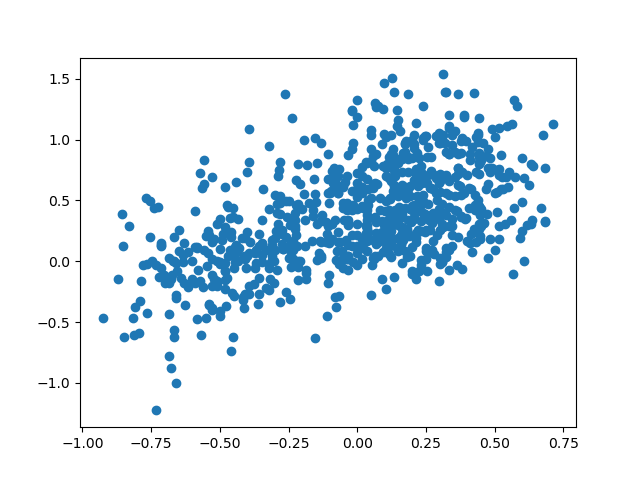

Data behind this chart, as committed beside it:
id, bws, predicted, sentence
1312, 0.714, 1.131, Yesterday I accidentally swallowed some …
3988, 0.684, 0.3202, Two companies that made shoelaces had co…
1321, 0.683, 0.3342, My dog swallowed my engagement ring . I …
2424, 0.683, 0.7676, I wondered why the baseball was getting …
1749, 0.677, 1.038, The airlines have become so cash-strappe…
2453, 0.667, 0.4388, A church welcomed all denominations but …
3391, 0.639, 0.7788, Did you hear about the guy whose whole l…
757, 0.636, 0.3352, Pencils could be made with erasers at bo…
13, 0.633, 0.3062, If you leave alphabet soup on the stove …
1045, 0.633, 0.799, He bought a plate with four corners so h…
586, 0.625, 0.6304, What did the grape say when it got stepp…
1224, 0.619, 0.3008, Two monocles were making love in front o…
2555, 0.607, 0.003295, Bill Gates took advantage of his Windows…
1032, 0.607, 0.6854, Math class is full of drama . There are …
41, 0.6, 0.2499, This is some pretty good tapioca . That …
1542, 0.6, 0.4885, What did the triangle say to the circle …
1463, 0.6, 0.8461, I could n't quite remember how to throw …
2587, 0.593, 0.1936, You should never take rocks for granite …
1222, 0.581, 1.279, If you are what you eat , I 'm staying a…
700, 0.574, 0.6958, He could n't decide whether to accept a …
3204, 0.571, 1.325, She was only a Bricklayer 's daughter , …
2881, 0.571, 0.4388, Notice in a field : The farmer allows wa…
2027, 0.567, -0.1026, If they ever have a contest for the best…
2241, 0.564, 1.132, She became an art dealer because she wan…
1316, 0.559, 0.3402, One ear of corn said to the other 'You '…
3321, 0.552, 0.7373, The astronomer made a claim about a well…
2367, 0.548, 0.6071, The trampoline was on sale for fifty per…
1093, 0.545, 1.108, My friend 's bakery burned down last nig…
87, 0.541, 0.6963, A dog gave birth to puppies near the roa…
3098, 0.536, 0.306, Admitting a mistake : `` Like the orthop…
1713, 0.529, 0.5935, Did you hear about the crab in financial…
1847, 0.525, 0.695, Waiter , there 's a fly in my soup ! '' …
3063, 0.524, 0.5962, When the Dalmatian ran away , he was spo…
184, 0.524, 0.8705, When the waiter told me they were out of…
2798, 0.517, 0.1816, He avoided funerals because he was not a…
2390, 0.516, 0.2935, Someone who sells old chess pieces is a …
2917, 0.516, 1.097, There was a guy who was fired from the o…
1206, 0.516, 0.7587, He was almost persuaded to invest in a p…
26, 0.516, 0.7091, OLD BEEKEEPERS never die they just buzz …
2998, 0.509, 0.5706, When it comes to drinks , citrus fruit j…
377, 0.509, 0.7478, My wife is a fine cook , plus a great al…
646, 0.508, 0.4022, The IRS left a message on my cell phone …
2939, 0.5, 0.5611, If you do n't know how to choose music a…
3079, 0.5, 0.08928, A balding man and his hair are soon part…
3091, 0.5, 1.024, When the orchard owner went to trial he …
2457, 0.492, 0.7651, OLD QUILTERS never die , they just go un…
1775, 0.492, 1.086, I like elevators they let me say jokes o…
3680, 0.484, 0.1805, OLD WEATHERMEN never die , they reign fo…
1890, 0.484, 0.7335, A skier retired because he was going dow…
3125, 0.483, 0.7652, Two friends took ropes to school so that…
2135, 0.483, 0.8526, A girl and her boyfriend went to a party…
3046, 0.477, 0.6347, Are giraffes good pets or are they too h…
812, 0.475, 0.7682, The general started bowling before his a…
1959, 0.475, 0.9231, Doctor , doctor , I think I 'm a bridge …
1381, 0.474, 0.02939, A perfectly spherical pumpkin makes good…
2686, 0.472, 0.3894, The untruthful deli clerk was full of ba…
927, 0.467, 0.8641, He worked in a chocolate factory , but a…
2234, 0.467, 0.5945, Why are all businessmen fat ? Must be al…
3998, 0.46, 0.3125, Marine biologists never make mistakes on…
296, 0.458, 0.9716, OLD MUFFLERS never die they just get exh…
... 746 more rows
